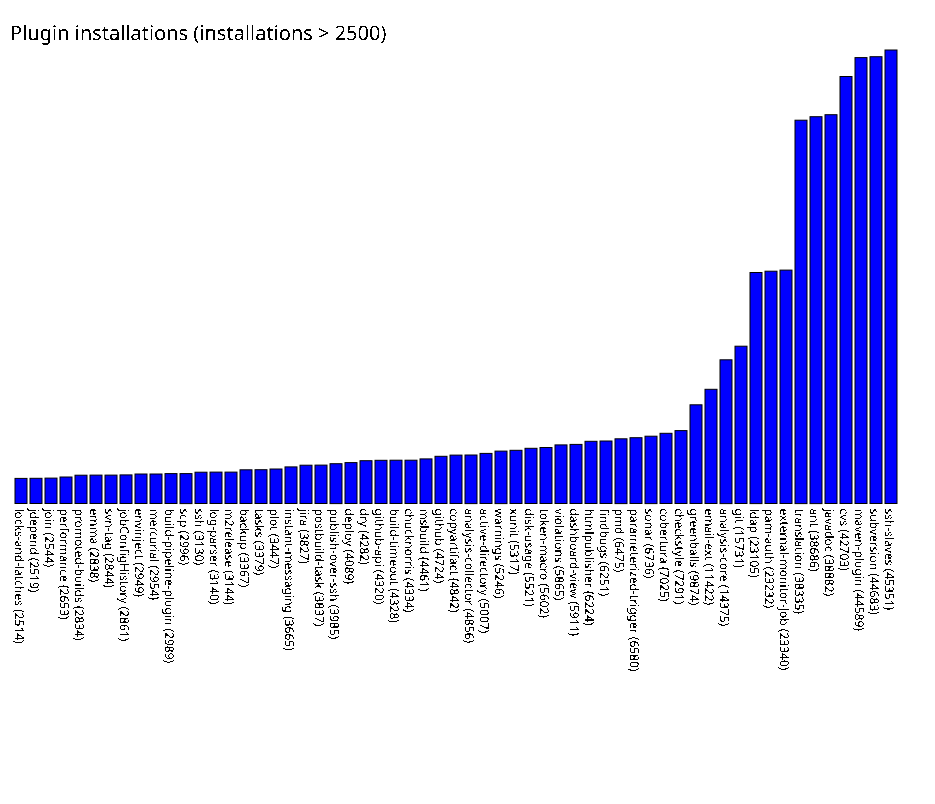

Values plotted in this chart, from the file beside it:
locks-and-latches, 2514
jdepend, 2519
join, 2544
performance, 2653
promoted-builds, 2834
emma, 2838
svn-tag, 2844
jobConfigHistory, 2861
envinject, 2949
mercurial, 2954
build-pipeline-plugin, 2989
scp, 2996
ssh, 3130
log-parser, 3140
m2release, 3144
backup, 3367
tasks, 3379
plot, 3447
instant-messaging, 3665
jira, 3827
postbuild-task, 3837
publish-over-ssh, 3985
deploy, 4089
dry, 4282
github-api, 4320
build-timeout, 4328
chucknorris, 4334
msbuild, 4461
github, 4724
copyartifact, 4842
analysis-collector, 4856
active-directory, 5007
warnings, 5246
xunit, 5317
disk-usage, 5521
token-macro, 5602
violations, 5865
dashboard-view, 5911
htmlpublisher, 6224
findbugs, 6251
pmd, 6475
parameterized-trigger, 6580
sonar, 6736
cobertura, 7025
checkstyle, 7291
greenballs, 9874
email-ext, 11422
analysis-core, 14375
git, 15731
ldap, 23105
pam-auth, 23232
external-monitor-job, 23340
translation, 38335
ant, 38686
javadoc, 38882
cvs, 42703
maven-plugin, 44589
subversion, 44683
ssh-slaves, 45351
